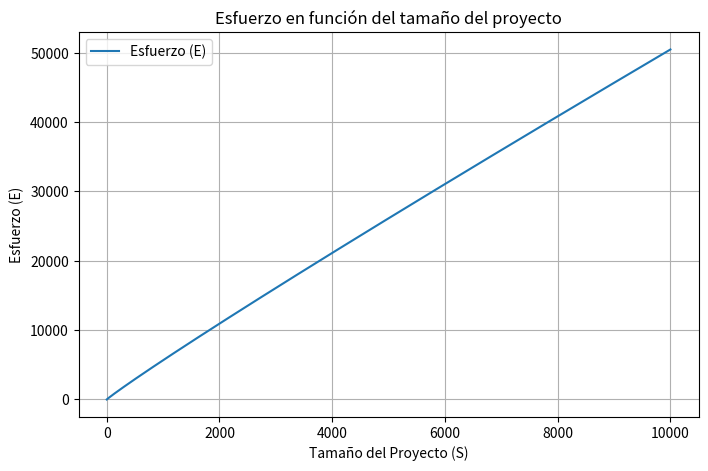
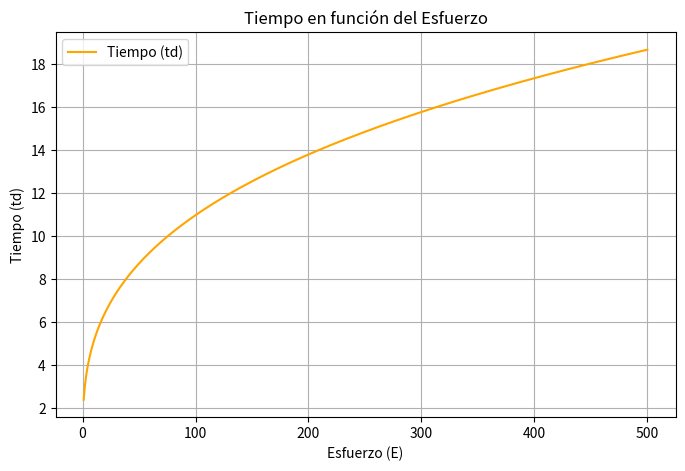

Python code for these plots, in order:
# Importar librerías
import numpy as np
import matplotlib.pyplot as plt

# Fórmulas
def calcular_esfuerzo(S):
    return 8 * (S ** 0.95)

def calcular_tiempo(E):
    return 2.4 * (E ** 0.33 )

# Intervalos
S = np.linspace(0, 10000, 500)   # 500 puntos entre 0 y 10000
E = calcular_esfuerzo(S)

E_range = np.linspace(1, 500, 500)
td = calcular_tiempo(E_range)

# Graficar Esfuerzo vs Tamaño
plt.figure(figsize=(8, 5))
plt.plot(S, E, label="Esfuerzo (E)")
plt.title("Esfuerzo en función del tamaño del proyecto")
plt.xlabel("Tamaño del Proyecto (S)")
plt.ylabel("Esfuerzo (E)")
plt.grid(True)
plt.legend()
plt.show()

# Graficar Tiempo vs Esfuerzo
plt.figure(figsize=(8, 5))
plt.plot(E_range, td, color='orange', label="Tiempo (td)")
plt.title("Tiempo en función del Esfuerzo")
plt.xlabel("Esfuerzo (E)")
plt.ylabel("Tiempo (td)")
plt.grid(True)
plt.legend()
plt.show()
